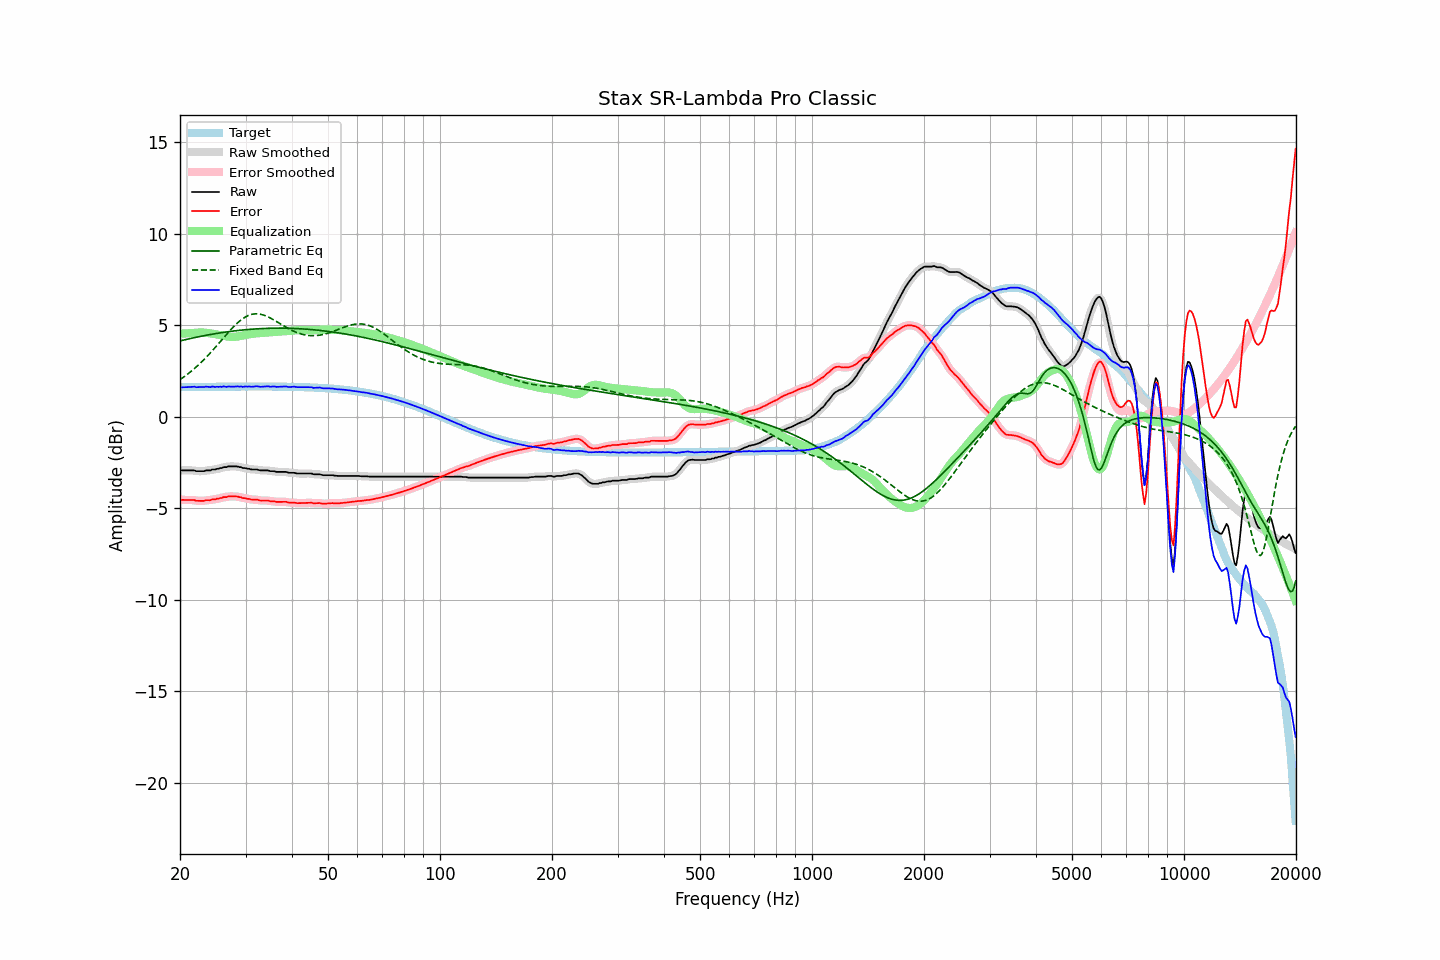

Source data for this figure (header and first rows):
frequency, raw, error, smoothed, error_smoothed, equalization, parametric_eq, fixed_band_eq, equalized_raw, equalized_smoothed, target
20.00, -2.92, -4.53, -2.92, -4.53, 4.54, 4.14, 2.02, 1.62, 1.61, 1.61
20.20, -2.94, -4.55, -2.93, -4.54, 4.54, 4.16, 2.08, 1.60, 1.61, 1.61
20.40, -2.94, -4.55, -2.94, -4.55, 4.54, 4.18, 2.14, 1.60, 1.61, 1.61
20.61, -2.94, -4.55, -2.94, -4.55, 4.55, 4.20, 2.21, 1.61, 1.61, 1.61
20.81, -2.94, -4.55, -2.94, -4.55, 4.55, 4.22, 2.27, 1.61, 1.61, 1.61
21.02, -2.94, -4.55, -2.94, -4.55, 4.55, 4.24, 2.34, 1.61, 1.61, 1.61
21.23, -2.94, -4.56, -2.94, -4.56, 4.56, 4.26, 2.41, 1.62, 1.62, 1.62
21.44, -2.94, -4.56, -2.94, -4.55, 4.56, 4.28, 2.48, 1.62, 1.63, 1.62
21.66, -2.94, -4.56, -2.94, -4.56, 4.57, 4.30, 2.55, 1.63, 1.63, 1.62
21.87, -2.94, -4.56, -2.95, -4.57, 4.58, 4.32, 2.63, 1.64, 1.63, 1.62
22.09, -2.98, -4.60, -2.97, -4.59, 4.58, 4.34, 2.71, 1.61, 1.62, 1.62
22.31, -2.98, -4.60, -2.98, -4.60, 4.59, 4.36, 2.79, 1.61, 1.61, 1.62
22.54, -2.98, -4.60, -2.98, -4.61, 4.60, 4.37, 2.87, 1.62, 1.61, 1.62
22.76, -2.98, -4.60, -2.98, -4.61, 4.60, 4.39, 2.95, 1.62, 1.62, 1.62
22.99, -2.98, -4.60, -2.98, -4.60, 4.60, 4.41, 3.04, 1.62, 1.62, 1.62
23.22, -2.98, -4.60, -2.97, -4.59, 4.59, 4.43, 3.13, 1.61, 1.63, 1.63
23.45, -2.94, -4.57, -2.95, -4.58, 4.59, 4.44, 3.21, 1.65, 1.63, 1.63
23.69, -2.94, -4.57, -2.95, -4.57, 4.58, 4.46, 3.31, 1.64, 1.63, 1.63
23.92, -2.94, -4.57, -2.93, -4.56, 4.56, 4.48, 3.40, 1.62, 1.63, 1.63
24.16, -2.94, -4.57, -2.92, -4.55, 4.55, 4.49, 3.50, 1.61, 1.63, 1.63
24.40, -2.89, -4.52, -2.91, -4.54, 4.54, 4.51, 3.59, 1.65, 1.63, 1.63
24.65, -2.89, -4.52, -2.89, -4.52, 4.52, 4.52, 3.69, 1.63, 1.63, 1.63
24.89, -2.89, -4.52, -2.87, -4.51, 4.51, 4.54, 3.79, 1.62, 1.63, 1.63
25.14, -2.85, -4.48, -2.86, -4.49, 4.49, 4.55, 3.89, 1.64, 1.63, 1.63
25.39, -2.85, -4.48, -2.84, -4.48, 4.47, 4.57, 3.99, 1.62, 1.63, 1.63
25.65, -2.81, -4.44, -2.82, -4.45, 4.45, 4.58, 4.09, 1.64, 1.64, 1.63
25.91, -2.81, -4.44, -2.79, -4.43, 4.43, 4.59, 4.20, 1.62, 1.64, 1.64
26.16, -2.76, -4.40, -2.78, -4.41, 4.41, 4.61, 4.30, 1.65, 1.64, 1.64
26.43, -2.76, -4.40, -2.76, -4.40, 4.40, 4.62, 4.40, 1.64, 1.64, 1.64
26.69, -2.76, -4.40, -2.74, -4.38, 4.38, 4.63, 4.50, 1.62, 1.64, 1.64
26.96, -2.72, -4.36, -2.73, -4.37, 4.37, 4.64, 4.60, 1.65, 1.64, 1.64
27.23, -2.72, -4.36, -2.72, -4.36, 4.36, 4.66, 4.70, 1.64, 1.64, 1.64
27.50, -2.72, -4.36, -2.72, -4.36, 4.36, 4.67, 4.79, 1.64, 1.64, 1.64
27.77, -2.72, -4.36, -2.72, -4.36, 4.36, 4.68, 4.89, 1.64, 1.64, 1.64
28.05, -2.72, -4.36, -2.72, -4.36, 4.36, 4.69, 4.98, 1.64, 1.64, 1.64
28.33, -2.72, -4.36, -2.72, -4.37, 4.37, 4.70, 5.06, 1.65, 1.65, 1.64
28.62, -2.73, -4.37, -2.73, -4.37, 4.38, 4.71, 5.14, 1.65, 1.65, 1.64
28.90, -2.76, -4.40, -2.75, -4.39, 4.40, 4.72, 5.22, 1.64, 1.65, 1.64
29.19, -2.76, -4.40, -2.77, -4.42, 4.41, 4.73, 5.29, 1.65, 1.64, 1.64
29.48, -2.81, -4.45, -2.79, -4.44, 4.43, 4.74, 5.35, 1.62, 1.64, 1.64
29.78, -2.81, -4.45, -2.81, -4.46, 4.45, 4.74, 5.41, 1.64, 1.64, 1.64
30.08, -2.82, -4.46, -2.83, -4.47, 4.47, 4.75, 5.46, 1.65, 1.64, 1.64
30.38, -2.85, -4.49, -2.84, -4.48, 4.49, 4.76, 5.51, 1.64, 1.65, 1.64
30.68, -2.85, -4.49, -2.86, -4.50, 4.50, 4.77, 5.54, 1.65, 1.64, 1.65
30.99, -2.88, -4.52, -2.88, -4.52, 4.51, 4.78, 5.57, 1.63, 1.64, 1.65
31.30, -2.89, -4.53, -2.88, -4.53, 4.52, 4.78, 5.60, 1.64, 1.64, 1.65
31.61, -2.89, -4.54, -2.89, -4.53, 4.54, 4.79, 5.61, 1.65, 1.65, 1.65
31.93, -2.89, -4.54, -2.89, -4.54, 4.55, 4.79, 5.62, 1.66, 1.66, 1.65
32.24, -2.89, -4.54, -2.90, -4.55, 4.55, 4.80, 5.62, 1.67, 1.65, 1.65
32.57, -2.92, -4.56, -2.92, -4.56, 4.56, 4.80, 5.61, 1.64, 1.65, 1.65
32.89, -2.94, -4.59, -2.93, -4.58, 4.57, 4.81, 5.60, 1.63, 1.64, 1.65
33.22, -2.94, -4.58, -2.94, -4.59, 4.57, 4.81, 5.58, 1.63, 1.63, 1.65
33.55, -2.94, -4.58, -2.94, -4.59, 4.58, 4.82, 5.55, 1.64, 1.64, 1.65
33.89, -2.94, -4.58, -2.94, -4.58, 4.59, 4.82, 5.52, 1.65, 1.65, 1.65
34.23, -2.94, -4.58, -2.94, -4.59, 4.60, 4.82, 5.48, 1.66, 1.65, 1.64
34.57, -2.94, -4.58, -2.95, -4.60, 4.60, 4.83, 5.44, 1.66, 1.65, 1.64
34.92, -2.98, -4.62, -2.96, -4.61, 4.61, 4.83, 5.40, 1.63, 1.65, 1.64
35.27, -2.98, -4.62, -2.97, -4.62, 4.62, 4.83, 5.35, 1.64, 1.64, 1.64
35.62, -2.98, -4.62, -2.99, -4.63, 4.63, 4.83, 5.30, 1.65, 1.64, 1.64
35.97, -2.99, -4.63, -3.00, -4.64, 4.64, 4.83, 5.25, 1.65, 1.64, 1.64
... 635 more rows
